The GitHub repository kORNkin/InspireLab-SeaGrapeDetection contains a labelled image folder "crops" with 3 categories: darkening, harvestable, whitening. Examples follow, each with its label.

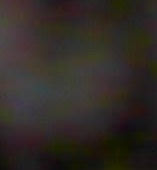
Label: darkening

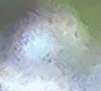
Label: whitening

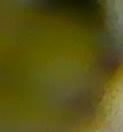
Label: harvestable

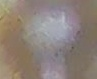
Label: darkening

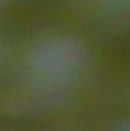
Label: harvestable

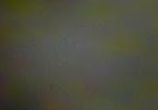
Label: whitening
